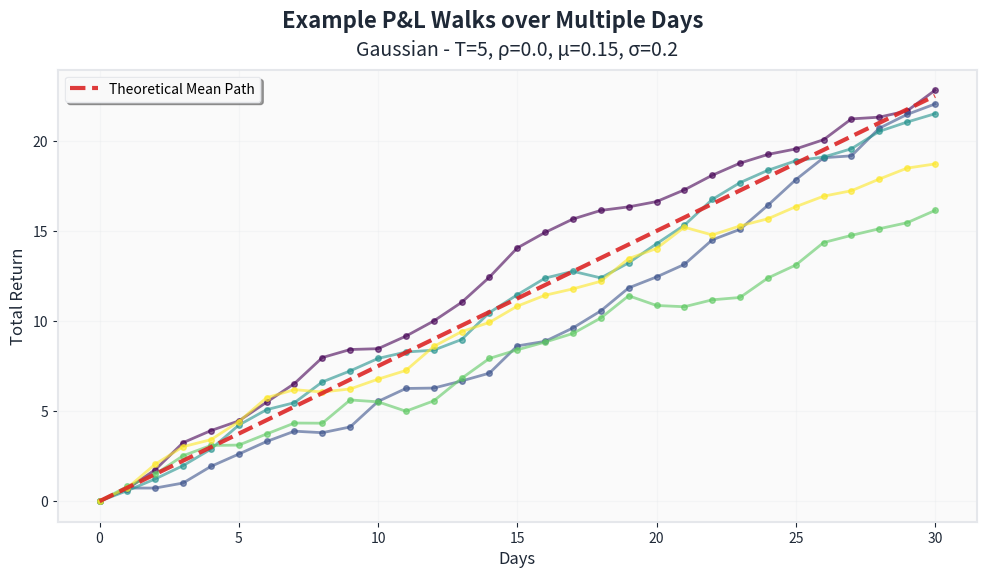

This chart was generated by the following Python code:
import os
import numpy as np
import matplotlib.pyplot as plt
from scipy.stats import skewnorm

# ============================================================================
# MATPLOTLIB CONFIGURATION
# ============================================================================

plt.rcParams['figure.dpi'] = 150
plt.rcParams['savefig.dpi'] = 300
plt.rcParams['font.size'] = 11
plt.rcParams['axes.labelsize'] = 12
plt.rcParams['axes.titlesize'] = 14
plt.rcParams['xtick.labelsize'] = 10
plt.rcParams['ytick.labelsize'] = 10
plt.rcParams['legend.fontsize'] = 10
plt.rcParams['figure.titlesize'] = 16
plt.rcParams['mathtext.fontset'] = 'stix'

# Professional color palette
COLOR_PRIMARY = '#1e3a8a'      # Deep blue
COLOR_SECONDARY = '#3b82f6'    # Bright blue
COLOR_ACCENT = '#f59e0b'       # Amber accent
COLOR_DANGER = '#dc2626'       # Red for theoretical line
COLOR_GRID = '#e5e7eb'         # Light gray grid
COLOR_TEXT = '#1f2937'         # Dark gray text
COLOR_BOUND_UPPER = '#6366f1'  # Indigo for upper bound
COLOR_BOUND_LOWER = '#8b5cf6'  # Purple for lower bound
COLOR_DIST = '#3b82f6'         # Distribution color

# ============================================================================
# SIMULATION PARAMETERS
# ============================================================================

# Market parameters
mu = 0.15                      # Mean daily return (15%)
sigma = 0.20                   # Daily volatility (20%)

# Multi-day and distribution settings
T = 5                          # Number of days for multi-day VaR
dist = "gaussian"              # Distribution: "gaussian", "student-t", "skewnorm"
df = 3                         # Degrees of freedom for Student-t
skew_alpha = 7.0               # Skew parameter for skew-normal
rho = 0.0                      # AR(1) correlation coefficient


SAMPLE_COUNT = 5
SAMPLE_DAYS = 30
OUTPUT = "output/walk_days.png"
TRUE_MEAN_SAMPLES = 10**5

# ============================================================================
# SAMPLE POINT
# ============================================================================

def sample_return(
    mu: float,
    sigma: float,
    T: int = 1,
    dist: str = "gaussian",
    df: int = 5,
    skew_alpha: float = 0.0,
    rho: float = 0.0
) -> float:
    """
    Draw a single T-day return from the specified distribution and process.

    Returns:
        Single scalar total return
    """

    # Generate daily returns
    if dist == "gaussian":
        daily_returns = np.random.normal(mu, sigma, size=T)
    elif dist == "student-t":
        daily_returns = mu + sigma * np.random.standard_t(df, size=T)
    elif dist == "skewnorm":
        daily_returns = mu + sigma * skewnorm.rvs(skew_alpha, size=T)
    else:
        raise ValueError(f"Unsupported distribution: {dist}")

    # Apply AR(1) correlation if requested
    if rho != 0.0 and T > 1:
        correlated = np.zeros_like(daily_returns)
        correlated[0] = daily_returns[0]
        for t in range(1, T):
            innovation = (daily_returns[t] - mu) * np.sqrt(1 - rho**2)
            correlated[t] = mu + rho * (correlated[t-1] - mu) + innovation
        daily_returns = correlated

    # Aggregate multi-day return
    return float(np.sum(daily_returns))


# ============================================================================
# SAMPLE ENGINE
# ============================================================================

sample_paths = []
for s in range(SAMPLE_COUNT):
    path = [0.0]
    for d in range(SAMPLE_DAYS):
        pt = sample_return(mu, sigma, T, dist, df, skew_alpha, rho)
        previous_pt = path[-1]
        pt += previous_pt
        path.append(pt)
    sample_paths.append(path)

days = [d for d in range(SAMPLE_DAYS + 1)]

raw_datas = [sample_return(mu, sigma, T, dist, df, skew_alpha, rho) for _ in range(TRUE_MEAN_SAMPLES)]
true_mean = sum(raw_datas) / len(raw_datas)
path_mean = [true_mean * d for d in range(SAMPLE_DAYS + 1)]

# ============================================================================
# VISUALIZATION HELPERS
# ============================================================================

def style_axes(fig, ax, title, subtitle, xlabel, ylabel):
    """Apply consistent professional styling to axes."""
    fig.suptitle(title, fontweight='700', color=COLOR_TEXT, y=.96)
    ax.set_facecolor('#fafafa')
    ax.set_title(subtitle, fontweight='300', color=COLOR_TEXT, pad=10)
    ax.set_xlabel(xlabel, fontweight='500', color=COLOR_TEXT)
    ax.set_ylabel(ylabel, fontweight='500', color=COLOR_TEXT)
    ax.grid(True, which='major', linestyle='-', alpha=0.3, color=COLOR_GRID)
    ax.grid(True, which='minor', linestyle=':', alpha=0.15, color=COLOR_GRID)
    ax.tick_params(colors=COLOR_TEXT)
    for spine in ax.spines.values():
        spine.set_edgecolor(COLOR_GRID)
        spine.set_linewidth(1.5)


def create_legend(ax, **kwargs):
    """Create styled legend with consistent formatting."""
    legend = ax.legend(frameon=True, fancybox=True, shadow=True,
                      framealpha=0.95, edgecolor=COLOR_GRID, **kwargs)
    legend.get_frame().set_facecolor('white')
    return legend


def get_distribution_name(mu, sigma, dist, T, rho, df, skew_alpha):
    """Get formatted distribution name for labels."""
    if dist == "gaussian":
        return f"Gaussian - T={T}, ρ={rho}, μ={mu}, σ={sigma}"
    elif dist == "student-t":
        return f"Student-t - T={T}, ρ={rho}, μ={mu}, σ={sigma}, df={df}"
    elif dist == "skewnorm":
        return f"Skew-Normal - T={T}, ρ={rho}, μ={mu}, σ={sigma}, α={skew_alpha}"
    return dist

# ============================================================================
# PLOT
# ============================================================================

# Make output directory if it doesn't exist
os.makedirs(os.path.dirname(OUTPUT), exist_ok=True)

print("\nGenerating plot...")

fig1, ax1 = plt.subplots(figsize=(10, 6))
fig1.patch.set_facecolor('white')


colors = plt.cm.viridis(np.linspace(0, 1, SAMPLE_COUNT))
for path, color in zip(sample_paths, colors):
    ax1.plot(
        days, path,
        marker='o', markersize=4, linewidth=2,
        color=color, alpha=0.6,
        zorder=3
    )
ax1.plot(
    days, path_mean,
    linestyle='--', linewidth=3,
    color=COLOR_DANGER, alpha=0.9,
    label='Theoretical Mean Path', zorder=4
)

style_axes(
    fig1,
    ax1,
    f'Example P&L Walks over Multiple Days',
    get_distribution_name(mu, sigma, dist, T, rho, df, skew_alpha),
    'Days',
    'Total Return'
)
create_legend(ax1, loc='best')

plt.tight_layout()
plt.savefig(OUTPUT, bbox_inches='tight', facecolor='white', edgecolor='none')
print(f"✓ Saved: {OUTPUT}")
plt.close()
